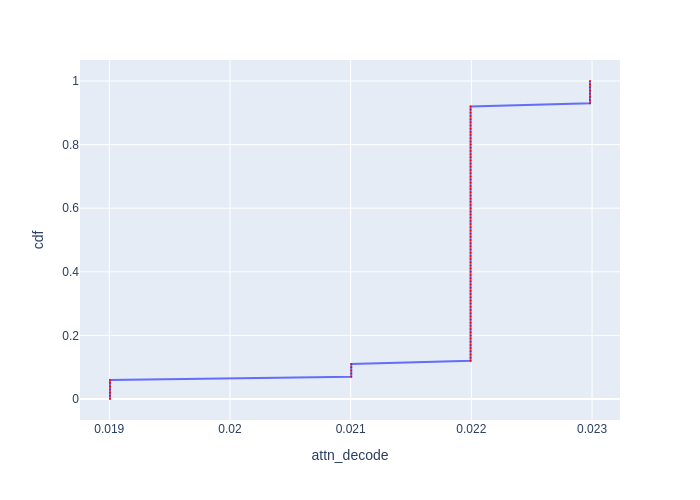

The table this chart was drawn from, first rows:
cdf, attn_decode
0.0, 0.01901
0.01, 0.01901
0.02, 0.01901
0.03, 0.01901
0.04, 0.01901
0.05, 0.01901
0.06, 0.01901
0.07, 0.021
0.08, 0.021
0.09, 0.021
0.1, 0.021
0.11, 0.021
0.12, 0.02199
0.13, 0.02199
0.14, 0.02199
0.15, 0.02199
0.16, 0.02199
0.17, 0.02199
0.18, 0.02199
0.19, 0.02199
0.2, 0.02199
0.21, 0.02199
0.22, 0.02199
0.23, 0.02199
0.24, 0.02199
0.25, 0.02199
0.26, 0.02199
0.27, 0.02199
0.28, 0.02199
0.29, 0.02199
0.3, 0.02199
0.31, 0.02199
0.32, 0.02199
0.33, 0.02199
0.34, 0.02199
0.35, 0.02199
0.36, 0.02199
0.37, 0.02199
0.38, 0.02199
0.39, 0.02199
0.4, 0.02199
0.41, 0.02199
0.42, 0.02199
0.43, 0.02199
0.44, 0.02199
0.45, 0.02199
0.46, 0.02199
0.47, 0.02199
0.48, 0.02199
0.49, 0.02199
0.5, 0.02199
0.51, 0.02199
0.52, 0.02199
0.53, 0.02199
0.54, 0.02199
0.55, 0.02199
0.56, 0.02199
0.57, 0.02199
0.58, 0.02199
0.59, 0.02199
... 41 more rows
